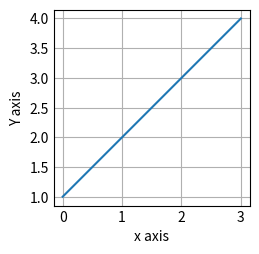

This chart was generated by the following Python code:
# Importing libraries
import matplotlib.pyplot as plt
import numpy as np

plt.style.use('_mpl-gallery')
plt.plot([1, 2, 3, 4])

plt.ylabel("Y axis")
plt.xlabel("x axis")

plt.show()

# To do: Create graphs for different type of data. 
# More examples can be found at, https://matplotlib.org/stable/gallery/index.html
